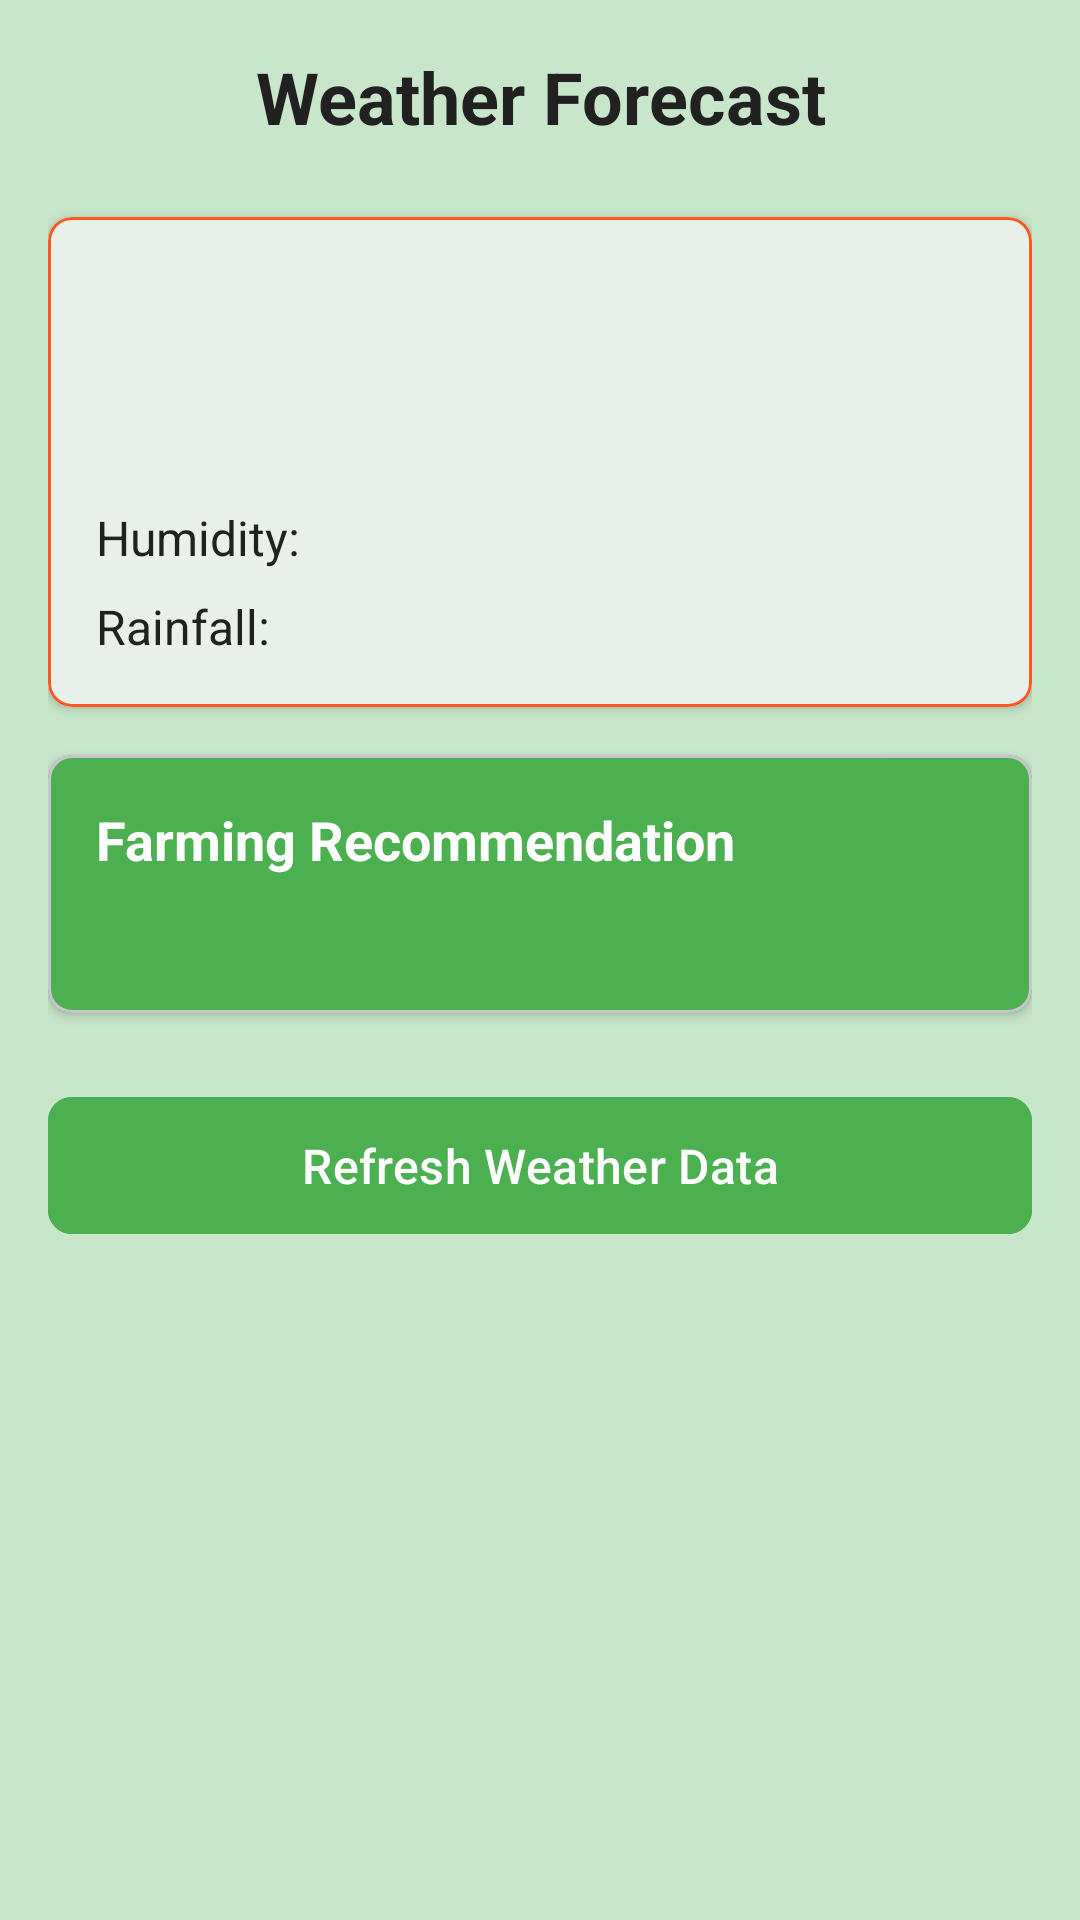

The Android layout XML behind this screen, and the referenced resources:
<!-- AndroidManifest.xml: application theme AppTheme -->
<!-- res/layout/activity_weather.xml -->
<?xml version="1.0" encoding="utf-8"?>
<LinearLayout xmlns:android="http://schemas.android.com/apk/res/android"
    xmlns:app="http://schemas.android.com/apk/res-auto"
    android:layout_width="match_parent"
    android:layout_height="match_parent"
    android:background="?attr/colorSurfaceVariant"
    android:orientation="vertical"
    android:padding="16dp">

    
    <TextView
        android:layout_width="match_parent"
        android:layout_height="wrap_content"
        android:text="@string/weather_forecast"
        android:textAlignment="center"
        android:textColor="?attr/colorOnSurface"
        android:textSize="24sp"
        android:textStyle="bold"
        android:layout_marginBottom="24dp"/>

    
    <com.google.android.material.card.MaterialCardView
        android:layout_width="match_parent"
        android:layout_height="wrap_content"
        android:layout_marginBottom="16dp"
        app:cardCornerRadius="8dp"
        app:cardElevation="2dp"
        app:strokeColor="?attr/colorOutline"
        app:strokeWidth="1dp">

        <LinearLayout
            android:layout_width="match_parent"
            android:layout_height="wrap_content"
            android:orientation="vertical"
            android:padding="16dp">

            
            <LinearLayout
                android:layout_width="match_parent"
                android:layout_height="wrap_content"
                android:orientation="horizontal"
                android:gravity="center_vertical">

                <ImageView
                    android:id="@+id/ivWeatherIcon"
                    android:layout_width="64dp"
                    android:layout_height="64dp"
                    android:src="@drawable/day"
                    app:tint="?attr/colorPrimary"/>

                <LinearLayout
                    android:layout_width="match_parent"
                    android:layout_height="wrap_content"
                    android:layout_marginStart="16dp"
                    android:orientation="vertical">

                    <TextView
                        android:id="@+id/tvTemperature"
                        android:layout_width="wrap_content"
                        android:layout_height="wrap_content"
                        android:textSize="24sp"
                        android:textColor="?attr/colorOnSurface"/>

                    <TextView
                        android:id="@+id/tvWeatherDesc"
                        android:layout_width="wrap_content"
                        android:layout_height="wrap_content"
                        android:layout_marginTop="4dp"
                        android:textSize="16sp"
                        android:textColor="?attr/colorOnSurfaceVariant"/>
                </LinearLayout>
            </LinearLayout>

            
            <LinearLayout
                android:layout_width="match_parent"
                android:layout_height="wrap_content"
                android:layout_marginTop="16dp"
                android:orientation="vertical">

                <LinearLayout
                    android:layout_width="match_parent"
                    android:layout_height="wrap_content"
                    android:orientation="horizontal">

                    <TextView
                        android:layout_width="wrap_content"
                        android:layout_height="wrap_content"
                        android:text="@string/humidity_label"
                        android:textSize="16sp"
                        android:textColor="?attr/colorOnSurface"/>

                    <TextView
                        android:id="@+id/tvHumidity"
                        android:layout_width="wrap_content"
                        android:layout_height="wrap_content"
                        android:layout_marginStart="8dp"
                        android:textSize="16sp"
                        android:textColor="?attr/colorOnSurface"/>
                </LinearLayout>

                <LinearLayout
                    android:layout_width="match_parent"
                    android:layout_height="wrap_content"
                    android:layout_marginTop="8dp"
                    android:orientation="horizontal">

                    <TextView
                        android:layout_width="wrap_content"
                        android:layout_height="wrap_content"
                        android:text="@string/rainfall_label"
                        android:textSize="16sp"
                        android:textColor="?attr/colorOnSurface"/>

                    <TextView
                        android:id="@+id/tvRainfall"
                        android:layout_width="wrap_content"
                        android:layout_height="wrap_content"
                        android:layout_marginStart="8dp"
                        android:textSize="16sp"
                        android:textColor="?attr/colorOnSurface"/>
                </LinearLayout>
            </LinearLayout>
        </LinearLayout>
    </com.google.android.material.card.MaterialCardView>

    
    <com.google.android.material.card.MaterialCardView
        android:layout_width="match_parent"
        android:layout_height="wrap_content"
        app:cardBackgroundColor="?attr/colorPrimary"
        app:cardCornerRadius="8dp"
        app:cardElevation="2dp">

        <LinearLayout
            android:layout_width="match_parent"
            android:layout_height="wrap_content"
            android:orientation="vertical"
            android:padding="16dp">

            <TextView
                android:layout_width="match_parent"
                android:layout_height="wrap_content"
                android:text="@string/recommendation_label"
                android:textColor="?attr/colorOnPrimary"
                android:textSize="18sp"
                android:textStyle="bold"/>

            <TextView
                android:id="@+id/tvRecommendation"
                android:layout_width="match_parent"
                android:layout_height="wrap_content"
                android:layout_marginTop="8dp"
                android:textColor="?attr/colorOnPrimary"
                android:textSize="16sp"/>
        </LinearLayout>
    </com.google.android.material.card.MaterialCardView>

    
    <com.google.android.material.button.MaterialButton
        android:layout_width="match_parent"
        android:layout_height="wrap_content"
        android:layout_marginTop="24dp"
        android:backgroundTint="?attr/colorPrimary"
        android:text="@string/refresh_weather"
        android:textColor="?attr/colorOnPrimary"
        android:onClick="refreshWeather"/>
</LinearLayout>
<!-- resources referenced by this layout -->
<resources>
  <string name="humidity_label">Humidity:</string>
  <string name="rainfall_label">Rainfall:</string>
  <string name="recommendation_label">Farming Recommendation</string>
  <string name="refresh_weather">Refresh Weather Data</string>
  <string name="weather_forecast">Weather Forecast</string>
  <color name="colorPrimary">#4CAF50</color>
  <color name="colorPrimaryDark">#388E3C</color>
  <color name="white">#FFFFFFFF</color>
  <color name="colorSecondary">#2196F3</color>
  <color name="colorSecondaryDark">#1976D2</color>
  <color name="background">#F5F5F5</color>
  <color name="textPrimary">#212121</color>
  <color name="colorPrimaryLight">#C8E6C9</color>
  <color name="outline_color">#FF5722</color>
  <color name="textSecondary">#757575</color>
  <style name="Widget.App.TextInputLayout.OutlinedBox" parent="Widget.Material3.TextInputLayout.OutlinedBox">
          <item name="boxStrokeColor">@color/text_input_box_stroke</item>
          <item name="boxStrokeWidth">1dp</item>
          <item name="boxStrokeWidthFocused">1.5dp</item>
          <item name="hintTextColor">@color/text_input_hint</item>
          <item name="android:textColorHint">@color/text_input_hint</item>
          <item name="boxBackgroundColor">@color/text_input_background</item>
          <item name="shapeAppearance">@style/ShapeAppearance.App.SmallComponent</item>
      </style>
  <style name="Widget.App.Button" parent="Widget.Material3.Button">
          <item name="backgroundTint">@color/button_background</item>
          <item name="android:textColor">@color/white</item>
          <item name="cornerRadius">8dp</item>
          <item name="android:paddingVertical">12dp</item>
          <item name="android:paddingHorizontal">24dp</item>
          <item name="android:textSize">16sp</item>
          <item name="android:textAllCaps">false</item>
      </style>
  <style name="TextAppearance.App.Body1" parent="TextAppearance.Material3.BodyLarge">
          <item name="android:textColor">?attr/colorOnSurface</item>
          <item name="android:textSize">14sp</item>
      </style>
  <style name="TextAppearance.App.Headline6" parent="TextAppearance.Material3.HeadlineSmall">
          <item name="android:textColor">?attr/colorOnSurface</item>
          <item name="android:textSize">20sp</item>
          <item name="android:textStyle">bold</item>
      </style>
  <color name="text_input_box_stroke">#80FFFFFF</color>
  <color name="text_input_hint">#AFFFFFFF</color>
  <color name="text_input_background">#10FFFFFF</color>
  <style name="ShapeAppearance.App.SmallComponent" parent="ShapeAppearance.Material3.SmallComponent">
          <item name="cornerFamily">rounded</item>
          <item name="cornerSize">8dp</item>
      </style>
  <color name="button_background">#4CAF50</color>
</resources>
